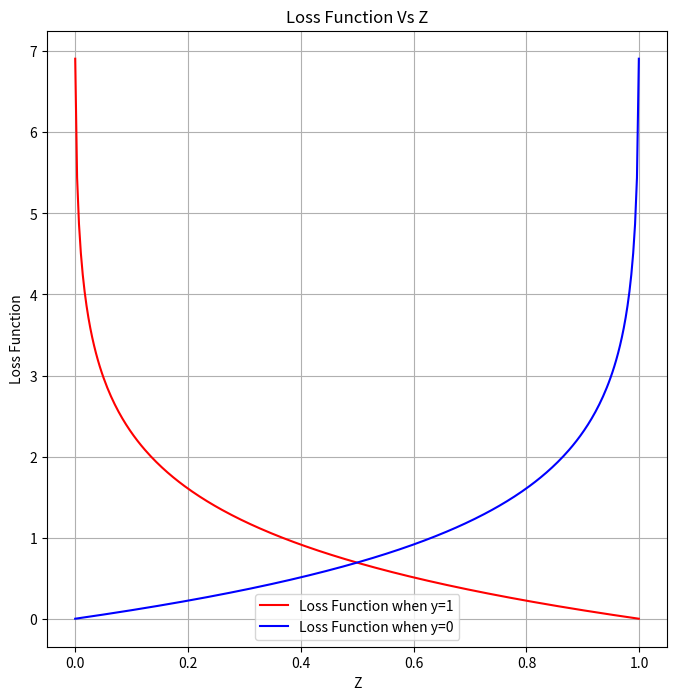

This chart was generated by the following Python code:
#! C:\Users\gaura\OneDrive\Desktop\Python\myenv\Scripts\python.exe
import numpy as np
import matplotlib.pyplot as plt
x = np.linspace(0.001, 0.999, 300)
y=np.log(x)
y1=np.log(1-x)
y1=-y1
y=-y

plt.figure(figsize=(8,8))
plt.title("Loss Function Vs Z")
plt.plot(x, y,color='red',label="Loss Function when y=1")
plt.plot(x, y1,color='blue',label="Loss Function when y=0")
plt.xlabel("Z")
plt.ylabel("Loss Function")
plt.legend()
plt.grid(True)
plt.show()
